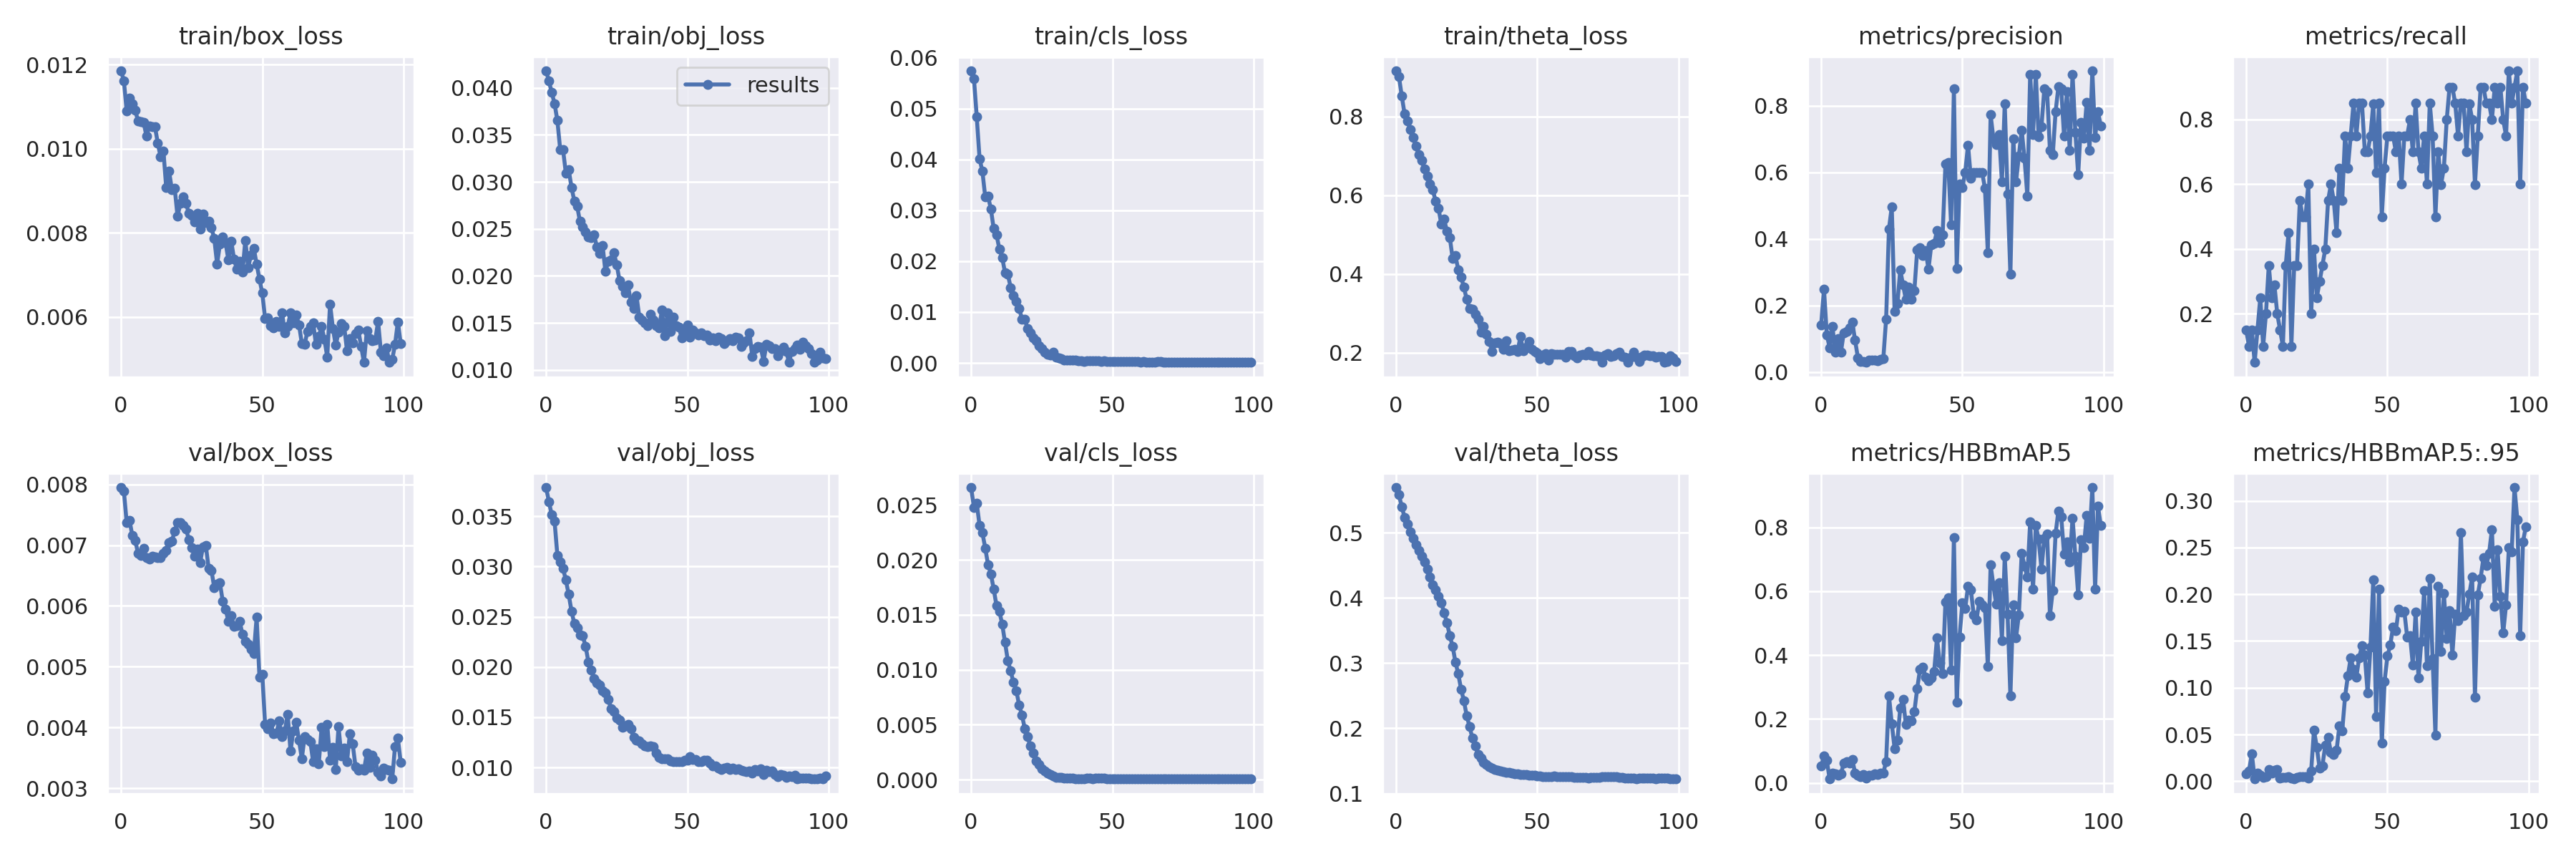

The file beside this chart, header and first rows:
epoch, train/box_loss, train/obj_loss, train/cls_loss, train/theta_loss, metrics/precision, metrics/recall, metrics/HBBmAP.5, metrics/HBBmAP.5:.95, val/box_loss, val/obj_loss, val/cls_loss, val/theta_loss, x/lr0, x/lr1, x/lr2
0, 0.01185, 0.04181, 0.05739, 0.9154, 0.1422, 0.15, 0.052, 0.008129, 0.007948, 0.03787, 0.02659, 0.5692, 4e-05, 4e-05, 0.09964
1, 0.01161, 0.04072, 0.0559, 0.9004, 0.2494, 0.1, 0.0837, 0.01131, 0.007886, 0.03647, 0.02479, 0.5578, 8.9982e-05, 8.9982e-05, 0.09919
2, 0.0109, 0.03952, 0.04832, 0.8513, 0.1125, 0.15, 0.07025, 0.02935, 0.007369, 0.03513, 0.02514, 0.5395, 0.0001399, 0.0001399, 0.09874
3, 0.01121, 0.03832, 0.04012, 0.8057, 0.07313, 0.05, 0.0118, 0.002452, 0.007408, 0.0345, 0.02313, 0.5234, 0.0001897, 0.0001897, 0.09829
4, 0.01106, 0.03653, 0.03763, 0.7884, 0.1362, 0.15, 0.0306, 0.008616, 0.007154, 0.03113, 0.02247, 0.5135, 0.0002392, 0.0002392, 0.09784
5, 0.01091, 0.03344, 0.03263, 0.7673, 0.06013, 0.25, 0.02876, 0.006676, 0.007083, 0.03044, 0.02108, 0.5007, 0.0002886, 0.0002886, 0.09739
6, 0.01066, 0.03344, 0.03273, 0.7462, 0.1011, 0.1, 0.02366, 0.003888, 0.006866, 0.02982, 0.01956, 0.4917, 0.0003376, 0.0003376, 0.09694
7, 0.01063, 0.03094, 0.03024, 0.724, 0.06, 0.2, 0.02708, 0.004758, 0.006835, 0.02866, 0.01873, 0.4814, 0.0003862, 0.0003862, 0.09649
8, 0.01062, 0.03131, 0.02638, 0.7037, 0.1186, 0.35, 0.06211, 0.01283, 0.006945, 0.02723, 0.01734, 0.4726, 0.0004345, 0.0004345, 0.09603
9, 0.0103, 0.02943, 0.02516, 0.689, 0.1213, 0.25, 0.06556, 0.008895, 0.006791, 0.02556, 0.01583, 0.4635, 0.0004822, 0.0004822, 0.09558
10, 0.01053, 0.02796, 0.02242, 0.666, 0.1321, 0.2893, 0.06117, 0.01195, 0.006768, 0.02431, 0.01533, 0.4548, 0.0005294, 0.0005294, 0.09513
11, 0.01052, 0.0274, 0.02071, 0.6489, 0.1509, 0.2, 0.07308, 0.01296, 0.006812, 0.02388, 0.01417, 0.4446, 0.0005761, 0.0005761, 0.09468
12, 0.01052, 0.02579, 0.01777, 0.6279, 0.09618, 0.15, 0.03123, 0.003559, 0.006803, 0.02319, 0.01251, 0.4324, 0.000622, 0.000622, 0.09422
13, 0.01013, 0.02523, 0.01742, 0.6134, 0.0437, 0.1, 0.02324, 0.003941, 0.006795, 0.0231, 0.01084, 0.4205, 0.0006673, 0.0006673, 0.09377
14, 0.009798, 0.02471, 0.01483, 0.5838, 0.03203, 0.35, 0.01921, 0.003866, 0.0068, 0.02203, 0.009885, 0.4126, 0.0007118, 0.0007118, 0.09331
15, 0.009936, 0.02411, 0.01325, 0.5666, 0.03192, 0.45, 0.025, 0.005179, 0.00686, 0.0205, 0.008864, 0.4022, 0.0007556, 0.0007556, 0.09286
16, 0.009067, 0.02409, 0.01212, 0.5262, 0.0292, 0.1, 0.01438, 0.003601, 0.006915, 0.01973, 0.008116, 0.3924, 0.0007984, 0.0007984, 0.0924
17, 0.009462, 0.02436, 0.01076, 0.5387, 0.03572, 0.35, 0.02329, 0.002958, 0.007045, 0.01886, 0.006803, 0.3768, 0.0008404, 0.0008404, 0.09194
18, 0.00902, 0.02307, 0.008652, 0.5078, 0.03575, 0.35, 0.02403, 0.003958, 0.007068, 0.01844, 0.005884, 0.3619, 0.0008815, 0.0008815, 0.09148
19, 0.009055, 0.02241, 0.008551, 0.4926, 0.03572, 0.55, 0.02774, 0.004915, 0.007234, 0.01821, 0.004657, 0.3416, 0.0009215, 0.0009215, 0.09102
20, 0.008389, 0.02327, 0.006733, 0.4395, 0.03501, 0.5, 0.02524, 0.004656, 0.007376, 0.01765, 0.003895, 0.3258, 0.0009606, 0.0009606, 0.09056
21, 0.008694, 0.02049, 0.005895, 0.4458, 0.03937, 0.5, 0.02968, 0.004988, 0.007369, 0.01742, 0.003054, 0.3015, 0.0009985, 0.0009985, 0.0901
22, 0.008851, 0.02153, 0.00488, 0.4108, 0.04022, 0.6, 0.03057, 0.00376, 0.007326, 0.01681, 0.002424, 0.2834, 0.001035, 0.001035, 0.08964
23, 0.008703, 0.02169, 0.004363, 0.3914, 0.1595, 0.2, 0.06669, 0.01098, 0.007265, 0.01584, 0.001737, 0.2598, 0.001071, 0.001071, 0.08917
24, 0.00846, 0.02248, 0.00336, 0.366, 0.43, 0.4, 0.273, 0.05441, 0.007092, 0.01559, 0.00138, 0.2421, 0.001106, 0.001106, 0.08871
25, 0.008413, 0.02121, 0.00278, 0.3353, 0.4963, 0.25, 0.1856, 0.03658, 0.00696, 0.01493, 0.001014, 0.2188, 0.001139, 0.001139, 0.08824
26, 0.008259, 0.01953, 0.002086, 0.3122, 0.1816, 0.3, 0.1073, 0.01409, 0.006819, 0.01472, 0.0008313, 0.2029, 0.001171, 0.001171, 0.08777
27, 0.008459, 0.01891, 0.00164, 0.3104, 0.2051, 0.35, 0.1329, 0.01674, 0.006934, 0.01403, 0.0006013, 0.1846, 0.001202, 0.001202, 0.0873
28, 0.008084, 0.01822, 0.001586, 0.2978, 0.3074, 0.4, 0.2342, 0.03845, 0.006717, 0.01411, 0.000476, 0.1731, 0.001231, 0.001231, 0.08683
29, 0.008446, 0.01905, 0.002154, 0.2841, 0.2614, 0.55, 0.2616, 0.04723, 0.006971, 0.01429, 0.0003121, 0.1601, 0.001259, 0.001259, 0.08636
30, 0.008239, 0.01719, 0.001058, 0.2521, 0.2178, 0.6, 0.1821, 0.03083, 0.006999, 0.01387, 0.0002359, 0.154, 0.001286, 0.001286, 0.08589
31, 0.008272, 0.0165, 0.0009409, 0.2668, 0.2558, 0.5499, 0.1957, 0.02833, 0.006623, 0.01297, 0.0002068, 0.1479, 0.001311, 0.001311, 0.08541
32, 0.008117, 0.01794, 0.0008564, 0.2465, 0.2195, 0.45, 0.1937, 0.03297, 0.006584, 0.01269, 0.0001923, 0.1445, 0.001336, 0.001336, 0.08494
33, 0.007863, 0.01564, 0.000622, 0.228, 0.2451, 0.65, 0.2229, 0.05898, 0.0063, 0.01263, 0.0001504, 0.1409, 0.001358, 0.001358, 0.08446
34, 0.00726, 0.01534, 0.0005636, 0.2031, 0.3664, 0.55, 0.2949, 0.0539, 0.006356, 0.01236, 0.0001324, 0.1387, 0.001379, 0.001379, 0.08398
35, 0.007725, 0.01504, 0.0004993, 0.2245, 0.374, 0.75, 0.355, 0.09033, 0.006378, 0.01217, 0.0001183, 0.1365, 0.001399, 0.001399, 0.0835
36, 0.007908, 0.01473, 0.0005042, 0.2268, 0.351, 0.65, 0.3625, 0.1126, 0.006077, 0.01204, 0.0001167, 0.1354, 0.001417, 0.001417, 0.08302
37, 0.007768, 0.01593, 0.0004985, 0.2228, 0.3655, 0.7489, 0.3316, 0.132, 0.005949, 0.01215, 0.0001073, 0.1346, 0.001434, 0.001434, 0.08253
38, 0.007353, 0.01535, 0.0004818, 0.2094, 0.309, 0.85, 0.3203, 0.1194, 0.005746, 0.01206, 0.0001022, 0.1337, 0.00145, 0.00145, 0.08205
39, 0.007804, 0.01474, 0.0004058, 0.2299, 0.383, 0.75, 0.3293, 0.1114, 0.005842, 0.0114, 0.0001122, 0.1326, 0.001464, 0.001464, 0.08156
40, 0.007376, 0.01446, 0.0003507, 0.2045, 0.3856, 0.85, 0.3481, 0.1321, 0.005664, 0.01099, 0.0001102, 0.1321, 0.001476, 0.001476, 0.08108
41, 0.007132, 0.01636, 0.0003759, 0.2066, 0.4245, 0.85, 0.4531, 0.1451, 0.005681, 0.01085, 0.0001151, 0.1318, 0.001487, 0.001487, 0.08059
42, 0.007316, 0.01364, 0.0004033, 0.2093, 0.3889, 0.6999, 0.3757, 0.1347, 0.005746, 0.01084, 0.0001249, 0.1305, 0.001497, 0.001497, 0.0801
43, 0.007068, 0.01607, 0.0003923, 0.2029, 0.4117, 0.6999, 0.3414, 0.09423, 0.005532, 0.01084, 0.0001144, 0.1303, 0.001505, 0.001505, 0.0796
44, 0.007821, 0.01411, 0.0004075, 0.2411, 0.6247, 0.75, 0.567, 0.1435, 0.005421, 0.01065, 0.000125, 0.1292, 0.001512, 0.001512, 0.07911
45, 0.00717, 0.0156, 0.00042, 0.2043, 0.6291, 0.8483, 0.5806, 0.2157, 0.005364, 0.01059, 0.0001237, 0.1287, 0.001517, 0.001517, 0.07862
46, 0.007474, 0.01471, 0.0003343, 0.214, 0.4432, 0.637, 0.3533, 0.06914, 0.005287, 0.01056, 0.0001246, 0.1286, 0.001521, 0.001521, 0.07812
47, 0.007632, 0.01452, 0.0004905, 0.2283, 0.8499, 0.85, 0.7681, 0.2056, 0.005217, 0.0106, 0.0001193, 0.1282, 0.001524, 0.001524, 0.07762
48, 0.007254, 0.01343, 0.0003038, 0.2082, 0.3123, 0.5, 0.2531, 0.04089, 0.005813, 0.01054, 0.0001074, 0.1279, 0.001525, 0.001525, 0.07712
49, 0.006902, 0.01418, 0.0002914, 0.2029, 0.5651, 0.65, 0.4567, 0.1064, 0.004832, 0.01074, 9.8591e-05, 0.1279, 0.001525, 0.001525, 0.07662
50, 0.006566, 0.01478, 0.0002879, 0.1991, 0.5552, 0.75, 0.5641, 0.1339, 0.004877, 0.01075, 0.0001018, 0.1273, 0.001524, 0.001524, 0.07612
51, 0.00596, 0.01351, 0.0002262, 0.1845, 0.5999, 0.7498, 0.5453, 0.1455, 0.004046, 0.01106, 0.0001009, 0.1269, 0.001522, 0.001522, 0.07562
52, 0.00598, 0.01428, 0.000237, 0.194, 0.6818, 0.75, 0.6153, 0.1651, 0.003976, 0.01076, 0.0001003, 0.126, 0.001518, 0.001518, 0.07512
53, 0.005798, 0.01396, 0.0002536, 0.1973, 0.5828, 0.7, 0.6038, 0.1611, 0.00408, 0.01079, 9.8568e-05, 0.1259, 0.001513, 0.001513, 0.07461
54, 0.005745, 0.01371, 0.0002173, 0.1808, 0.5999, 0.7499, 0.526, 0.1842, 0.003903, 0.01057, 8.7666e-05, 0.1262, 0.001507, 0.001507, 0.07411
55, 0.005892, 0.01395, 0.0002279, 0.1969, 0.5995, 0.6, 0.5105, 0.1813, 0.003908, 0.01054, 8.376e-05, 0.1262, 0.001499, 0.001499, 0.0736
56, 0.005768, 0.01362, 0.0002195, 0.1956, 0.5991, 0.75, 0.5693, 0.1815, 0.004107, 0.01075, 7.7329e-05, 0.1264, 0.001491, 0.001491, 0.07309
57, 0.006104, 0.0137, 0.0002437, 0.1953, 0.5996, 0.75, 0.5566, 0.1543, 0.003851, 0.01072, 7.8478e-05, 0.1261, 0.001482, 0.001482, 0.07258
58, 0.005615, 0.0132, 0.0002188, 0.1962, 0.5515, 0.7993, 0.5486, 0.1559, 0.003946, 0.01045, 8.5987e-05, 0.1259, 0.001471, 0.001471, 0.07207
59, 0.005776, 0.01345, 0.0002256, 0.1955, 0.3588, 0.6996, 0.3649, 0.1244, 0.004217, 0.01017, 8.6928e-05, 0.1259, 0.00146, 0.00146, 0.07156
... 40 more rows
